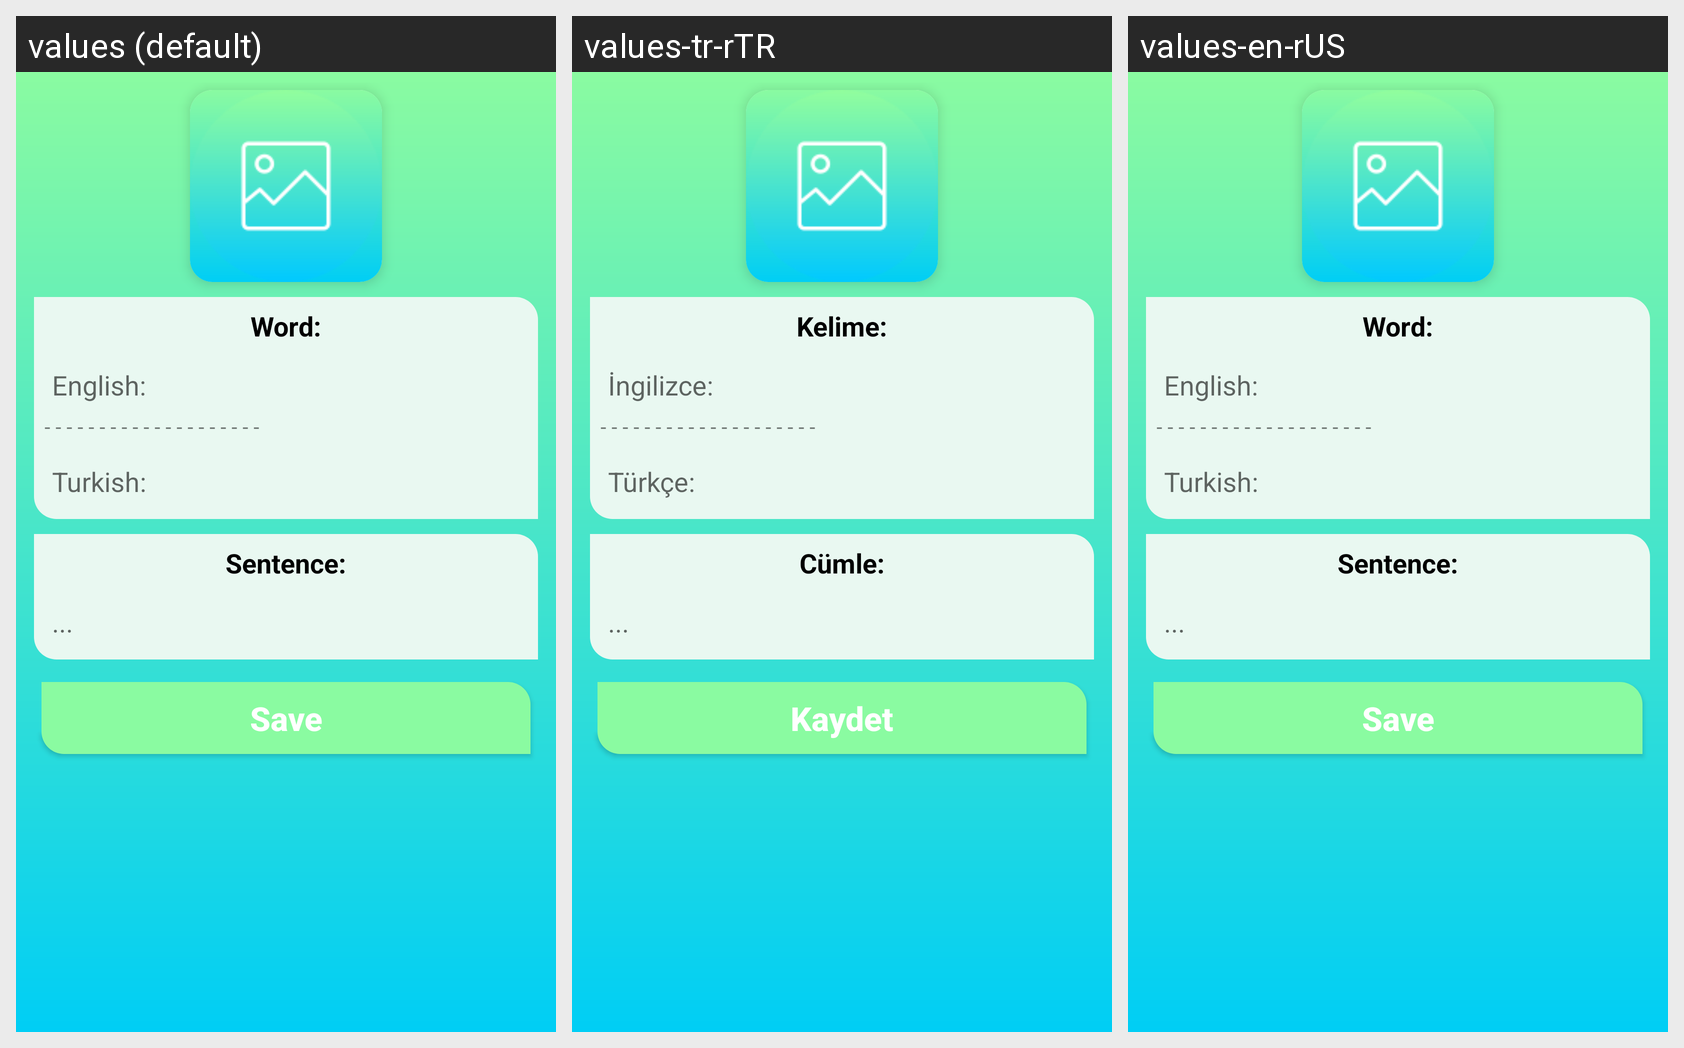

Translations of the strings shown on this Android screen, per locale in the grid:
Android screen res/layout/fragment_insert_word.xml rendered under 3 locales, left to right: values (default), values-tr-rTR, values-en-rUS. Device: Nexus 5 (rendered at 1080×1920; each locale shown at half size, 540×960, under a caption strip naming it); theme Theme.EnglishVocabularyBook.
Strings drawn on this screen, with the default value and each locale's value (text and hints the layout hard-codes, and strings that could not be matched under every locale, appear in the picture but are not listed):

word
  values: Word:
  values-tr-rTR: Kelime:
  values-en-rUS: Word:

english
  values: English:
  values-tr-rTR: İngilizce:
  values-en-rUS: English:

turkish
  values: Turkish:
  values-tr-rTR: Türkçe:
  values-en-rUS: Turkish:

sentence
  values: Sentence:
  values-tr-rTR: Cümle:
  values-en-rUS: Sentence:

save
  values: Save
  values-tr-rTR: Kaydet
  values-en-rUS: Save
